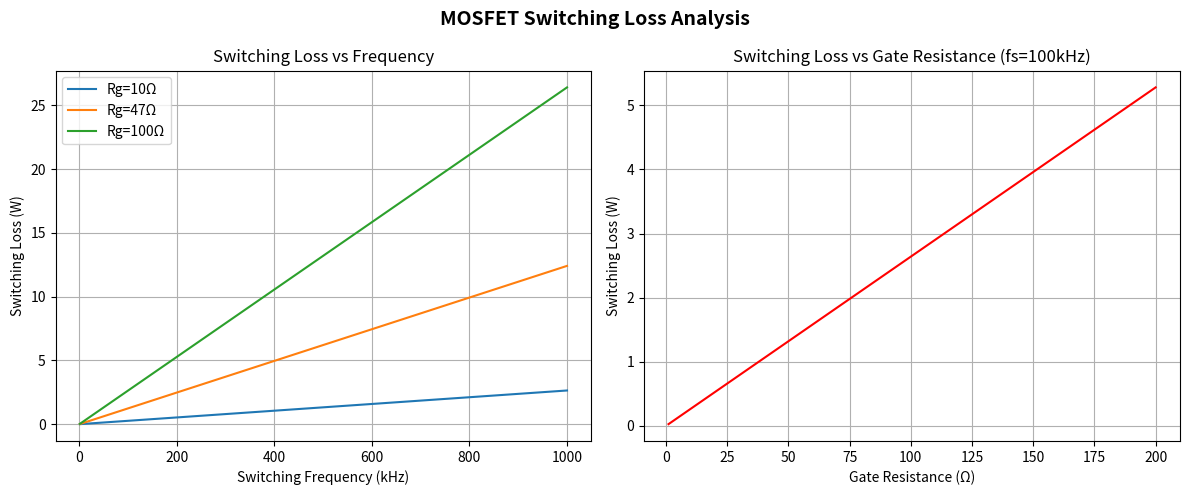

Here is the Python script that generated this plot:
import numpy as np
import matplotlib.pyplot as plt

# Parameters
Vin = 24        # Input voltage (V)
Iload = 5       # Load current (A)
Ciss = 1e-9     # MOSFET input capacitance (1nF)

# Frequency range: 1kHz to 1MHz
fs = np.linspace(1e3, 1e6, 1000)

# Gate resistance values
Rg_values = [10, 47, 100]  # Ohms

# ── Figure with 2 subplots ──────────────────────────────────────
fig, (ax1, ax2) = plt.subplots(1, 2, figsize=(12, 5))
fig.suptitle('MOSFET Switching Loss Analysis', fontsize=14, fontweight='bold')

# ── Plot 1: Switching Loss vs Frequency (for each gate resistance) ──
for Rg in Rg_values:
    tr = 2.2 * Rg * Ciss   # Rise time from RC theory
    tf = 2.2 * Rg * Ciss   # Fall time
    P = 0.5 * Vin * Iload * (tr + tf) * fs
    ax1.plot(fs/1e3, P, label=f'Rg={Rg}Ω')

ax1.set_xlabel('Switching Frequency (kHz)')
ax1.set_ylabel('Switching Loss (W)')
ax1.set_title('Switching Loss vs Frequency')
ax1.legend()
ax1.grid(True)

# ── Plot 2: Switching Loss vs Gate Resistance (at fixed frequency) ──
fs_fixed = 100e3            # Fixed at 100kHz
Rg_range = np.linspace(1, 200, 200)  # Gate resistance 1 to 200 Ohms

tr_range = 2.2 * Rg_range * Ciss
tf_range = 2.2 * Rg_range * Ciss
P_vs_Rg = 0.5 * Vin * Iload * (tr_range + tf_range) * fs_fixed

ax2.plot(Rg_range, P_vs_Rg, color='red')
ax2.set_xlabel('Gate Resistance (Ω)')
ax2.set_ylabel('Switching Loss (W)')
ax2.set_title('Switching Loss vs Gate Resistance (fs=100kHz)')
ax2.grid(True)

# ── Print numerical values ──────────────────────────────────────
print("Switching Loss at fs=100kHz:")
for Rg in Rg_values:
    tr = 2.2 * Rg * Ciss
    tf = 2.2 * Rg * Ciss
    P = 0.5 * Vin * Iload * (tr + tf) * fs_fixed
    print(f"  Rg={Rg}Ω → tr={tr*1e9:.1f}ns → Loss={P*1000:.2f}mW")

plt.tight_layout()
plt.show()
